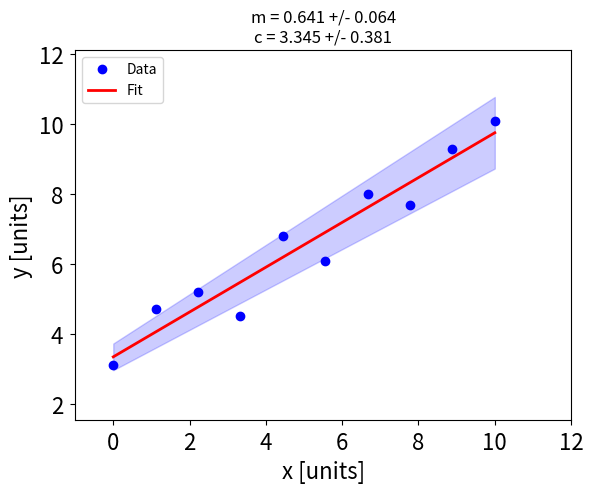

The matplotlib source for this figure:
from __future__ import division, print_function  # python 2 to 3 compatibility
from numpy import linspace, polyfit, polyval, sqrt, diag
import matplotlib.pyplot as plt


def linear_fit(x_array, y_array, plotting=False):

    """
    Function to perform a linear fit to data and compute the fitting errors.

    Parameters
    ----------
    x_array: list or numpy array
        list of x data points
    y_array: list or numpy array
        list of y data points
    plotting: bool
        key word to turn on plotting and display results of fit to data

    Returns
    -------
    x_fit: numpy array
        array of x values which fit is computed over
    y_fit: numpy array
        array of fitted y values
    gradient: float
        the gradient of the fitted line
    gradient_error: float
        error in the gradient determined from the variance in the fit coefficient
    intercept: float
        y axis intercept
    intercept_error: float
          error in the intercept determined from the variance in the fit coefficient
    """

    # Perform fit to the data
    coefs, cov = polyfit(x_array, y_array, 1, cov=True)

    # Compute fitting errors
    gradient, intercept = coefs
    gradient_error, intercept_error = sqrt(diag(cov))
    coefs_error = sqrt(diag(cov))

    # Create fit line
    x_fit = linspace(0, 10, 10)
    y_fit = polyval(coefs, x_fit)

    if plotting:

        # Plot the data and the fit
        plt.plot(x_array, y_array, "bo", label="Data")
        plt.plot(x_fit, y_fit, "r-", lw=2, label="Fit")

        # Generate the fit limits
        coefs_upper = coefs + coefs_error
        y_fit_upper = polyval(coefs_upper, x_fit)
        coefs_lower = coefs - coefs_error
        y_fit_lower = polyval(coefs_lower, x_fit)

        # Plot the error envelope of the fit
        plt.fill_between(x_fit, y_fit_lower, y_fit_upper, color="blue", alpha=0.2)

        # Plot formatting etc.
        plt.tick_params(axis="both", labelsize=16, pad=5)
        plt.xlim(-1.0, 1.2 * max(x_array))
        plt.ylim(0.5 * min(y_array), 1.2 * max(y_array))
        plt.xlabel("x [units]", fontsize=16)
        plt.ylabel("y [units]", fontsize=16)
        plt.legend(loc="upper left")
        plt.title("m = " + str(round(gradient, 3)) + " +/- " + str(round(gradient_error, 3))
                  + "\n"
                  + "c = " + str(round(intercept, 3)) + " +/- " + str(round(intercept_error, 3)))
        plt.show()

    return x_fit, y_fit, gradient, gradient_error, intercept, intercept_error


if __name__ == "__main__":

    # Create data to fit
    x_data = linspace(0, 10, 10)
    y_data = [3.1, 4.7, 5.2, 4.5, 6.8, 6.1, 8.0, 7.7, 9.3, 10.1]

    linear_fit(x_data, y_data, plotting=True)
